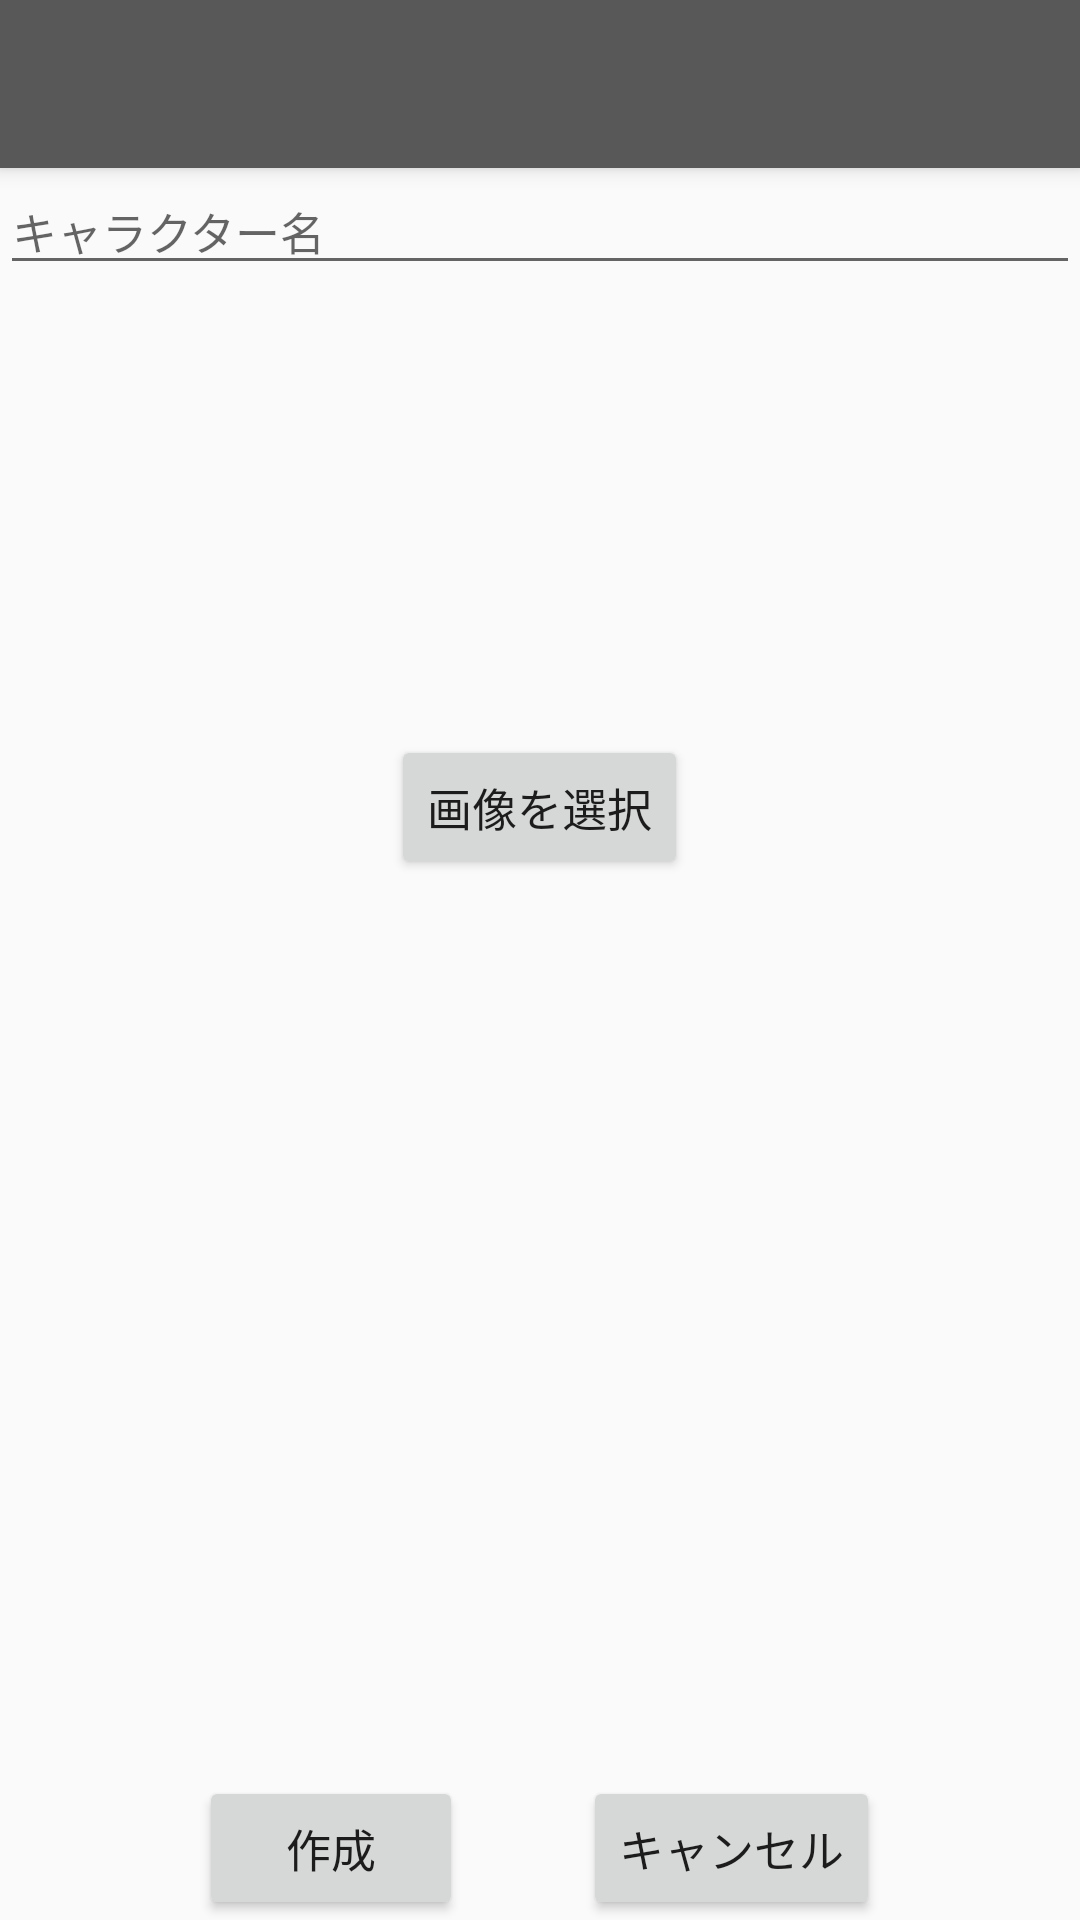

This screen was rendered from an Android layout file. Write that file and the resources it references.
<!-- AndroidManifest.xml: application theme NoActionBarThemeLight -->
<!-- res/layout/make_character.xml -->
<?xml version="1.0" encoding="utf-8"?>
<android.support.design.widget.CoordinatorLayout xmlns:android="http://schemas.android.com/apk/res/android"
xmlns:app="http://schemas.android.com/apk/res-auto"
xmlns:tools="http://schemas.android.com/tools"
android:layout_width="match_parent"
android:layout_height="match_parent"
android:fitsSystemWindows="true"
tools:context="io.sent.trainschedule.MakeCharacterActivity">

<android.support.design.widget.AppBarLayout
    android:layout_width="match_parent"
    android:layout_height="wrap_content"
    android:theme="@style/AppTheme.AppBarOverlay">

    <android.support.v7.widget.Toolbar
        android:id="@+id/make_character_toolbar"
        android:layout_width="match_parent"
        android:layout_height="?attr/actionBarSize"
        android:background="@color/main_color"
        app:popupTheme="@style/Theme.AppCompat" />

</android.support.design.widget.AppBarLayout>

    <android.support.v4.app.FragmentTabHost
        xmlns:android="http://schemas.android.com/apk/res/android"
        app:layout_behavior="@string/appbar_scrolling_view_behavior"
        android:id="@android:id/tabhost"
        android:layout_width="match_parent"
        android:layout_height="match_parent">

        <LinearLayout
            android:layout_width="match_parent"
            android:layout_height="match_parent"
            android:orientation="vertical">

            <TabWidget
                android:id="@android:id/tabs"
                android:layout_width="match_parent"
                android:layout_height="wrap_content"
                android:orientation="horizontal"
                android:layout_weight="0" />

            <FrameLayout
                android:id="@android:id/tabcontent"
                android:layout_width="0dp"
                android:layout_height="0dp"
                android:layout_weight="0" />

            <LinearLayout
                xmlns:app="http://schemas.android.com/apk/res-auto"
                xmlns:tools="http://schemas.android.com/tools"
                android:layout_width="match_parent"
                android:layout_height="match_parent"
                android:orientation="vertical"
                android:gravity="center_horizontal"
                app:layout_behavior="@string/appbar_scrolling_view_behavior"
                tools:context="io.sent.trainschedule.MakeCharacterActivity">



                <EditText
                    android:id="@+id/chara_name_edit"
                    android:layout_width="match_parent"
                    android:layout_height="wrap_content"
                    android:textSize="@dimen/text_size"
                    android:hint="キャラクター名" />

                <ImageView
                    android:id="@+id/chara_image"
                    android:layout_width="match_parent"
                    android:layout_height="@dimen/image_width" />


                <Button
                    android:id="@+id/select_chara_imagebtn"
                    android:layout_width="wrap_content"
                    android:layout_height="wrap_content"
                    android:textSize="@dimen/text_size"
                    android:text="画像を選択"/>


                <FrameLayout
                    android:id="@+id/container"
                    android:layout_width="match_parent"
                    android:layout_height="0dp"
                    android:layout_weight="1" />


                <LinearLayout
                    android:layout_width="wrap_content"
                    android:layout_height="wrap_content">

                    <Button
                        android:id="@+id/make_chara_btn"
                        android:layout_width="wrap_content"
                        android:layout_height="wrap_content"
                        android:layout_marginRight="40dp"
                        android:textSize="@dimen/text_size"
                        android:text="作成"/>

                    <Button
                        android:id="@+id/make_chara_cancel_btn"
                        android:layout_width="wrap_content"
                        android:layout_height="wrap_content"
                        android:textSize="@dimen/text_size"
                        android:text="キャンセル"/>
                </LinearLayout>

            </LinearLayout>



        </LinearLayout>

    </android.support.v4.app.FragmentTabHost>





</android.support.design.widget.CoordinatorLayout>
<!-- resources referenced by this layout -->
<resources>
  <color name="main_color">#585858</color>
  <dimen name="image_width">150dp</dimen>
  <dimen name="text_size">15dp</dimen>
  <style name="AppTheme.AppBarOverlay" parent="ThemeOverlay.AppCompat.Dark.ActionBar" />
  <style name="NoActionBarThemeLight" parent="Theme.AppCompat.Light.NoActionBar">
          <item name="colorAccent">@color/colorAccent</item>
          <item name="fukidasiRef">@drawable/fukidasi1</item>
          <item name="adapterTextColor">@color/black</item>
          <item name="charaMakeEditorRef">@drawable/frame1</item>
      </style>
  <color name="colorAccent">#FF4081</color>
  <!-- drawable fukidasi1: png bitmap (drawable, 2742 bytes) -->
  <color name="black">#000000</color>
  <!-- drawable frame1 (drawable) -->
  <?xml version="1.0" encoding="utf-8"?>
  <shape xmlns:android="http://schemas.android.com/apk/res/android"
      android:shape="rectangle">
      <solid android:color="#FFFFFF"></solid>
      <stroke android:width="2dp" android:color="#AAAAAA" />
  </shape>
</resources>
